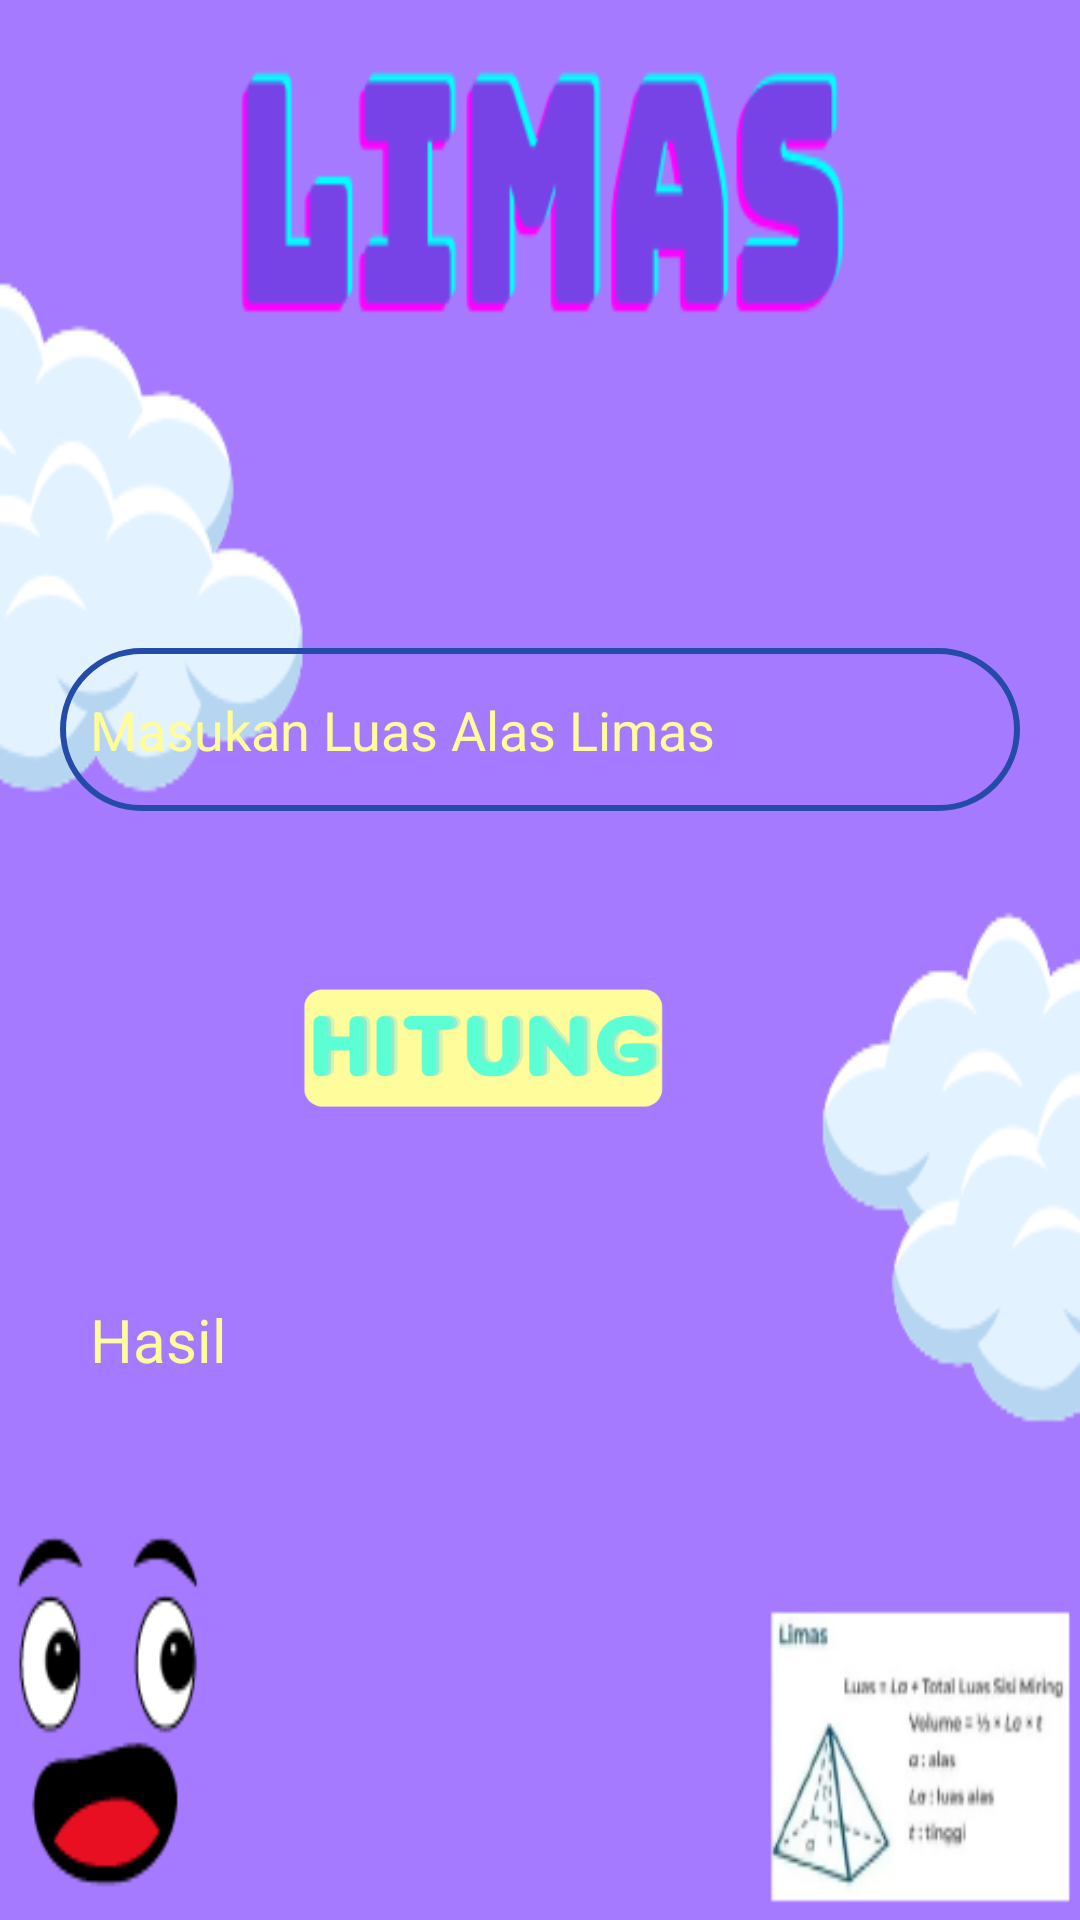

Android layout source for this screen:
<!-- AndroidManifest.xml: application theme Theme.LatihanBerat -->
<!-- res/layout/activity_limas.xml -->
<?xml version="1.0" encoding="utf-8"?>
<androidx.constraintlayout.widget.ConstraintLayout xmlns:android="http://schemas.android.com/apk/res/android"
    xmlns:app="http://schemas.android.com/apk/res-auto"
    xmlns:tools="http://schemas.android.com/tools"
    android:layout_width="match_parent"
    android:layout_height="match_parent"
    tools:context=".limas"
    android:background="@drawable/backgroundlimas">


    <EditText
        android:id="@+id/angkakedua"
        android:layout_width="match_parent"
        android:layout_height="wrap_content"
        android:layout_marginStart="20dp"
        android:layout_marginTop="216dp"
        android:layout_marginEnd="20dp"
        android:background="@drawable/border"
        android:hint="Masukan Luas Alas Limas"
        android:inputType="number"
        android:paddingStart="10dp"
        android:paddingTop="15dp"
        android:paddingEnd="20dp"
        android:paddingBottom="15dp"
        android:textColor="@color/brown"
        android:textColorHint="@color/abc"
        app:layout_constraintEnd_toEndOf="parent"
        app:layout_constraintStart_toStartOf="parent"
        app:layout_constraintTop_toTopOf="parent" />

    <ImageView
        android:id="@+id/hitungpersegi"
        android:layout_width="130dp"
        android:layout_height="130dp"
        android:layout_marginTop="288dp"
        android:layout_marginEnd="40dp"
        android:onClick="hitungLuasLimas"
        android:src="@drawable/hitungruang"
        app:layout_constraintEnd_toEndOf="parent"
        app:layout_constraintStart_toStartOf="parent"
        app:layout_constraintTop_toTopOf="parent" />

    <TextView
        android:textColor="@color/abc"
        android:id="@+id/hasil"
        android:layout_width="match_parent"
        android:layout_height="wrap_content"
        android:layout_marginStart="20dp"
        android:layout_marginTop="5dp"
        android:layout_marginEnd="20dp"
        android:hint="Hasil"
        android:paddingStart="10dp"
        android:paddingTop="10dp"
        android:paddingBottom="10dp"
        android:textColorHint="@color/abc"
        android:textSize="20dp"
        app:layout_constraintEnd_toEndOf="parent"
        app:layout_constraintStart_toStartOf="parent"
        app:layout_constraintTop_toBottomOf="@id/hitungpersegi" />


</androidx.constraintlayout.widget.ConstraintLayout>
<!-- resources referenced by this layout -->
<resources>
  <color name="abc">#FFFC9B</color>
  <color name="brown">#B67352</color>
  <!-- drawable backgroundlimas: png bitmap (drawable, 36755 bytes) -->
  <!-- drawable border (drawable) -->
  <shape xmlns:tools="http://schemas.android.com/tools"
      xmlns:android="http://schemas.android.com/apk/res/android"
      tools:ignore="ExtraText">
      <solid android:color="#00254BA8" /> 
      <corners android:radius="70dp" /> 
      <stroke
          android:width="2dp"
          android:color="#254BA8" />
  
  </shape>
  <!-- drawable hitungruang: png bitmap (drawable, 15080 bytes) -->
  <style name="Theme.LatihanBerat" parent="Base.Theme.LatihanBerat" />
  <style name="Base.Theme.LatihanBerat" parent="Theme.Material3.DayNight.NoActionBar">
          
          
      </style>
</resources>
